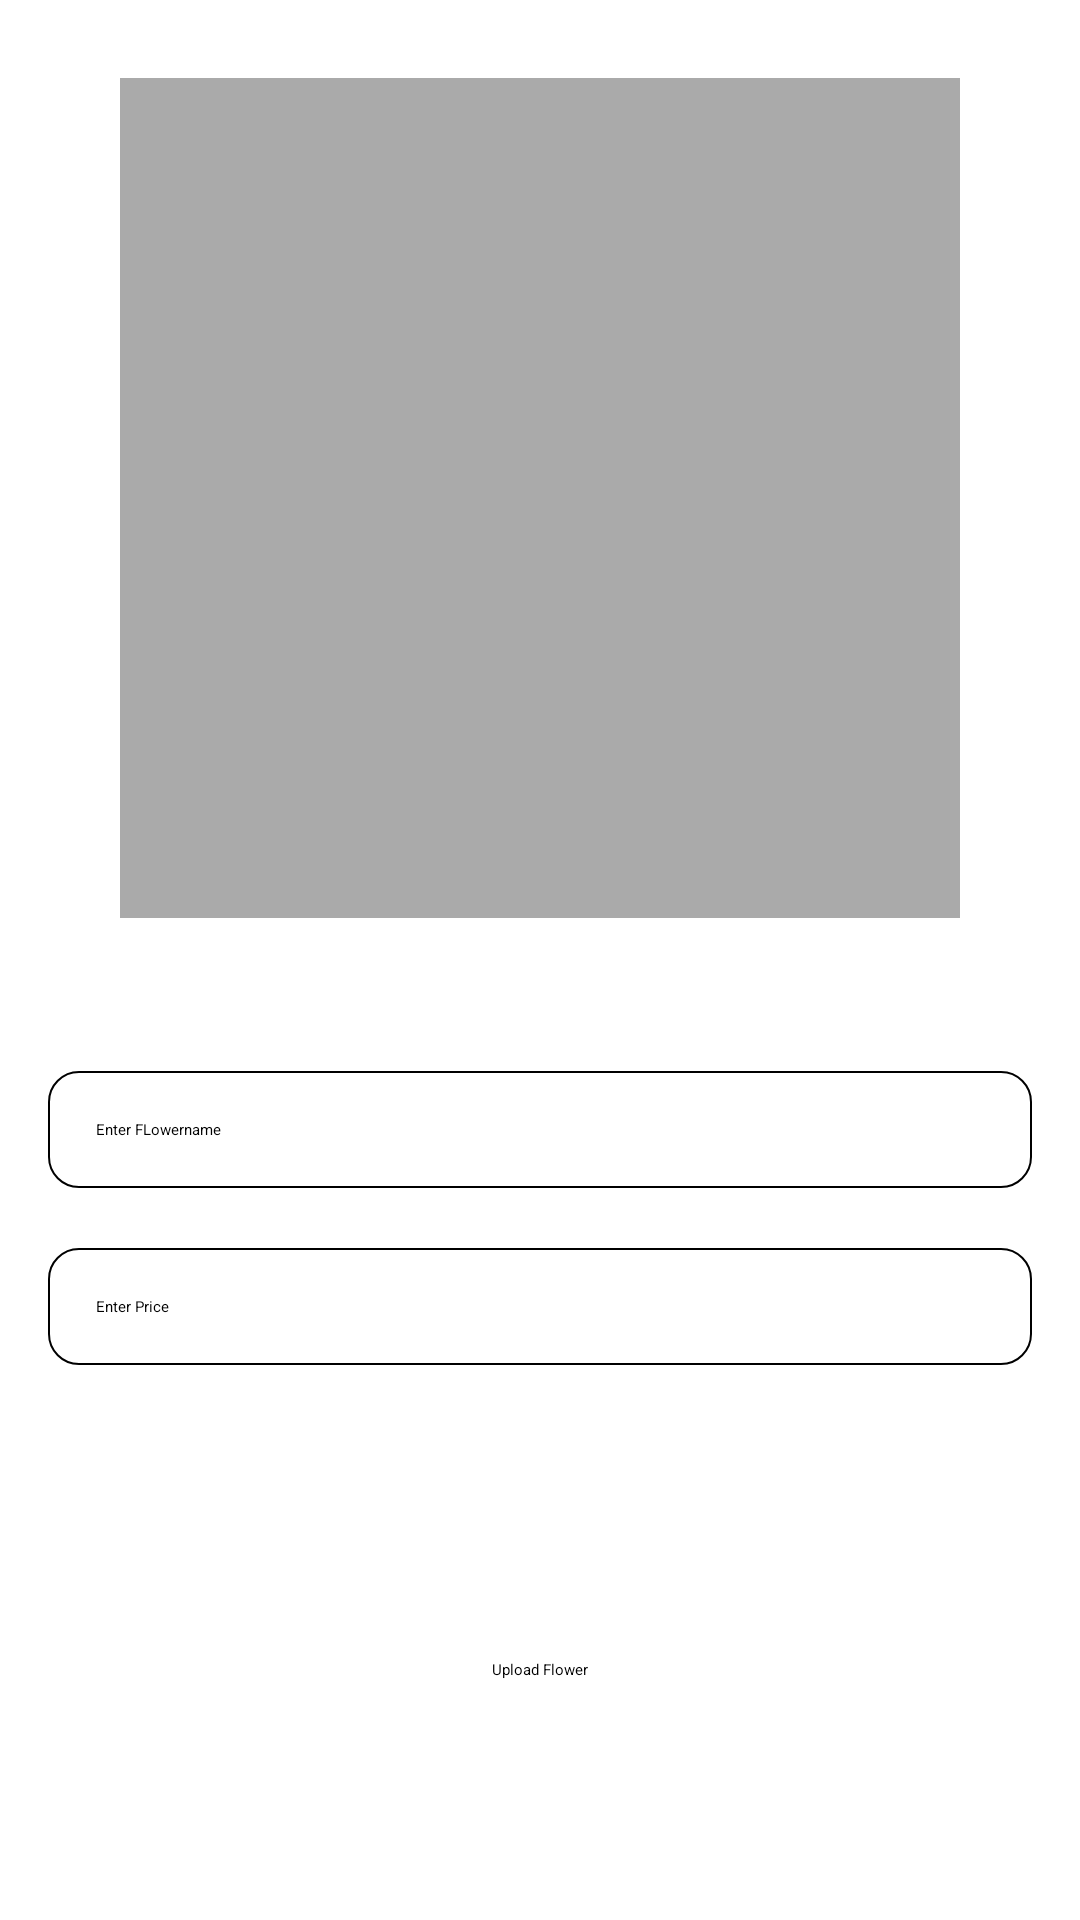

Write the Android layout XML for this screen, with the resource values it uses.
<!-- AndroidManifest.xml: application theme Theme.SignupLoginRealtime -->
<!-- res/layout/activity_add_flowers.xml -->
<?xml version="1.0" encoding="utf-8"?>
<RelativeLayout xmlns:android="http://schemas.android.com/apk/res/android"
    xmlns:tools="http://schemas.android.com/tools"
    android:layout_width="match_parent"
    android:layout_height="match_parent"
    tools:context=".addWrapper">

    
    <RelativeLayout
        android:id="@+id/Container"
        android:layout_width="300dp"
        android:layout_height="300dp"
        android:layout_marginTop="16dp"
        android:adjustViewBounds="true"
        android:src="@android:color/darker_gray"
        android:background="@drawable/orderdesign"
        android:scaleType="centerCrop"
        android:layout_centerHorizontal="true">

        
        <ImageView
            android:id="@+id/wrapperImageView"
            android:layout_width="280dp"
            android:layout_height="280dp"
            android:layout_marginTop="10dp"
            android:layout_marginLeft="10dp"
            android:adjustViewBounds="true"
            android:scaleType="centerCrop"
            android:src="@android:color/darker_gray" />
    </RelativeLayout>

    

    
    <EditText
        android:id="@+id/nameText"
        android:layout_width="match_parent"
        android:layout_height="wrap_content"
        android:layout_below="@id/Container"
        android:layout_marginStart="16dp"
        android:layout_marginTop="41dp"
        android:layout_marginEnd="16dp"
        android:background="@drawable/black_border"
        android:hint="Enter FLowername"

        android:padding="16dp" />

    <EditText
        android:id="@+id/priceEditText"
        android:layout_width="match_parent"
        android:layout_height="wrap_content"
        android:layout_below="@id/nameText"
        android:layout_marginStart="16dp"
        android:layout_marginTop="20dp"
        android:layout_marginEnd="16dp"
        android:background="@drawable/black_border"
        android:hint="Enter Price"
        android:inputType="numberDecimal"
        android:padding="16dp" />

    <Button
        android:id="@+id/uploadButton"
        android:layout_width="wrap_content"
        android:layout_height="wrap_content"
        android:layout_alignParentBottom="true"
        android:layout_marginTop="16dp"
        android:layout_marginBottom="80dp"
        android:text="Upload Flower"
        android:layout_centerHorizontal="true"/>

</RelativeLayout>
<!-- resources referenced by this layout -->
<resources>
  <!-- drawable black_border (drawable) -->
  <shape xmlns:android="http://schemas.android.com/apk/res/android"
      android:shape="rectangle">
      <solid android:color="@android:color/transparent" />
      <stroke
          android:color="@android:color/black"
          android:width="0.8dp" />
      <corners android:radius="10dp" />
  </shape>
</resources>
